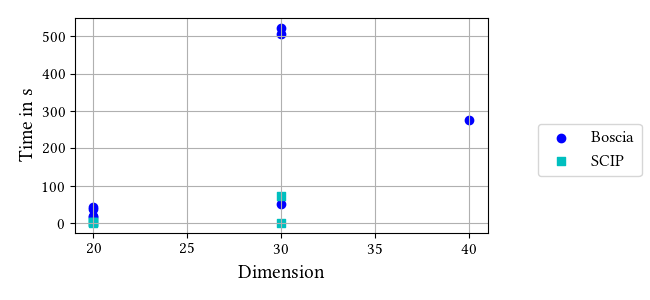

Source data for this figure (header and first rows):
seed, dimension, time_boscia, time_scip
1, 15, 48.67, 0.4741
1, 15, 31.79, 0.4741
1, 30, 985.8, 0.1341
1, 30, 538.9, 0.1341
1, 5, 5.187, 0.1664
1, 30, 976.2, 0.1311
2, 30, 514.6, -Inf
5, 5, 6.073, 0.1868
5, 5, 0.691, 0.1868
5, 5, 6.651, 0.1891
5, 5, 0.779, 0.1891
1, 5, 5.134, 0.1521
1, 5, 0.169, 0.1521
1, 5, 0.196, 0.1521
1, 5, 0.27, 0.01731
1, 5, 5.105, 0.1634
1, 5, 0.174, 0.1634
1, 5, 0.195, 0.1634
1, 20, 48.17, 0.1605
1, 20, 16.92, 0.1605
1, 30, 964.8, 0.02516
1, 30, 522.2, 0.02516
1, 40, 269.7, -Inf
1, 40, 274.9, -Inf
2, 20, 24.77, 4.387
2, 20, 20.04, 4.387
2, 30, 525.9, -Inf
2, 30, 505.6, -Inf
3, 20, 43.42, 3.156
3, 20, 38.28, 3.156
3, 30, 52.14, -Inf
3, 20, 44.01, 3.257
3, 20, 37.94, 2.994
3, 30, 50.93, 73.03
3, 30, 51.78, 71.67
3, 40, 955.1, -Inf
3, 40, 932.2, -Inf
4, 20, 44.05, -Inf
4, 20, 47.15, -Inf
4, 20, 44.47, -Inf
4, 20, 47.87, -Inf
4, 20, 44.88, 6.424
4, 20, 47.64, 6.328
